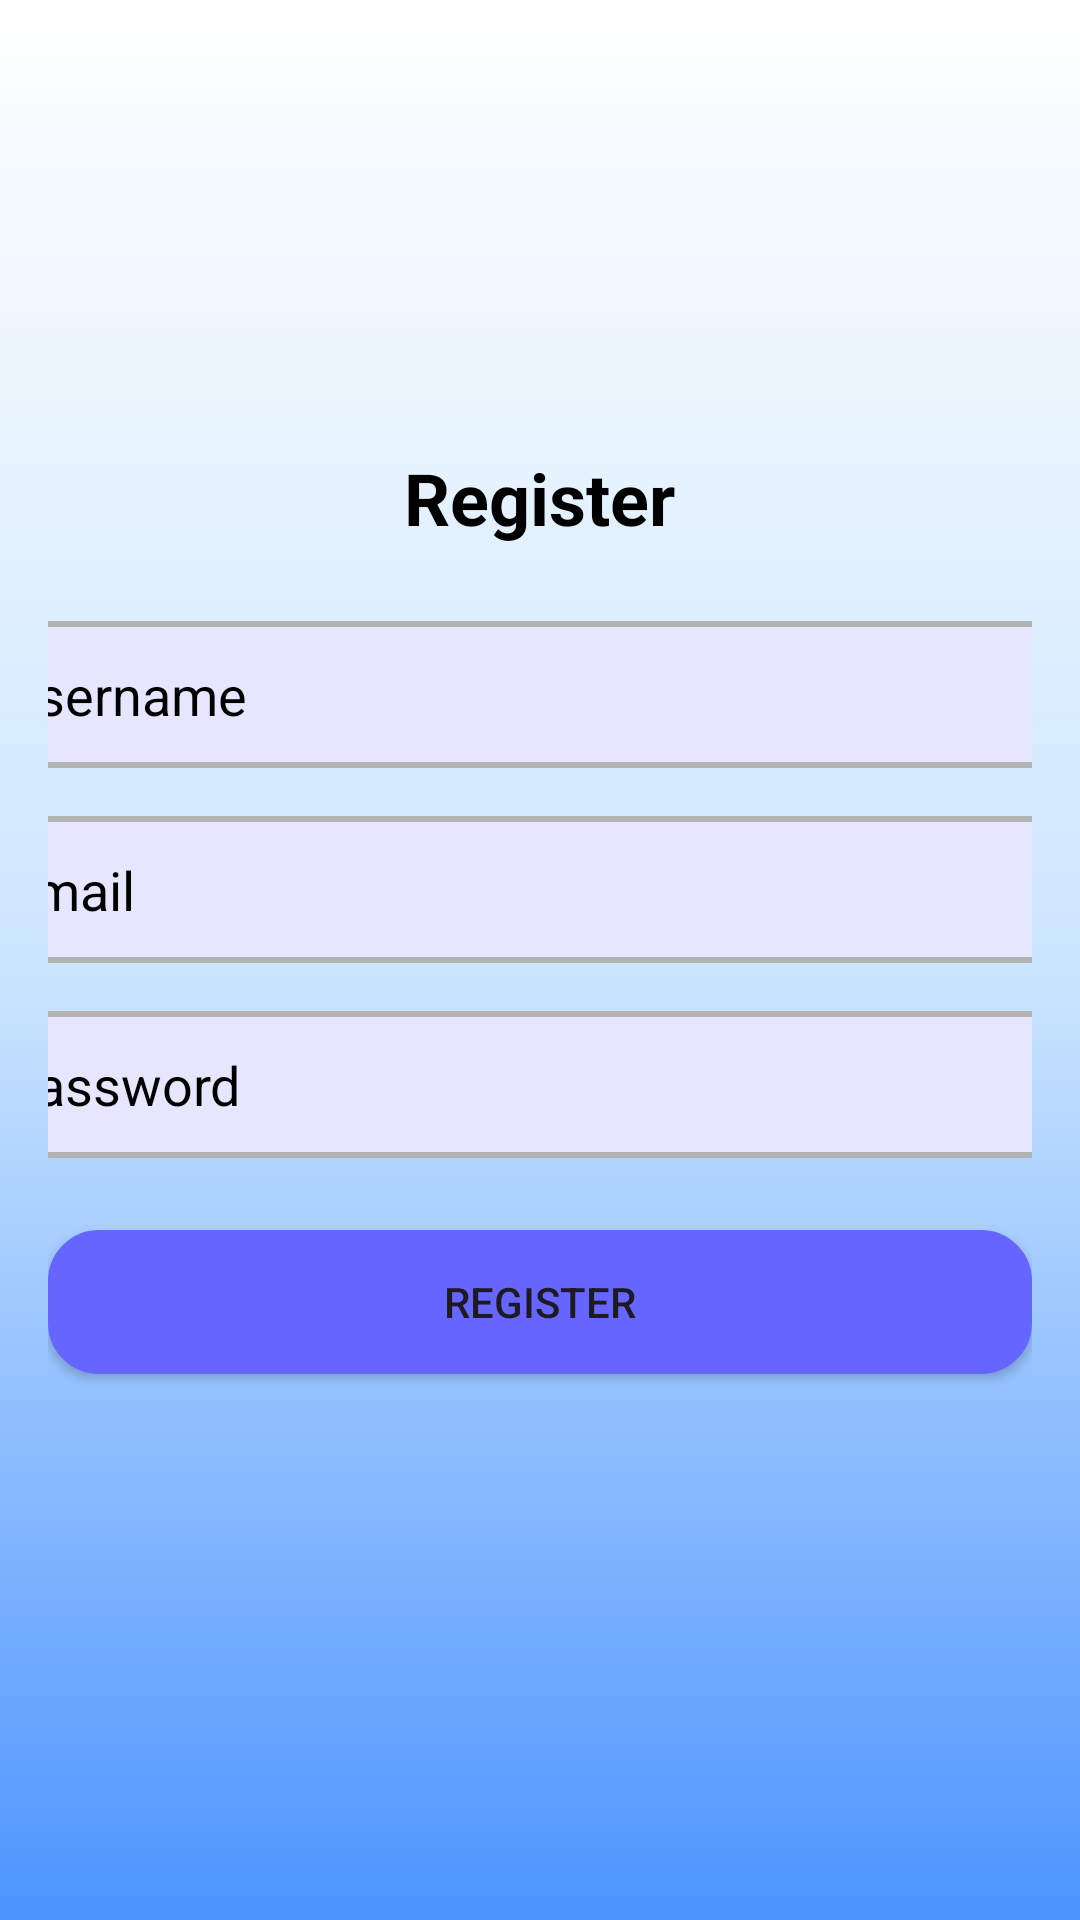

Layout XML and referenced resources for this Android screen:
<!-- AndroidManifest.xml: application theme Theme.GameNET -->
<!-- res/layout/activity_register.xml -->
<LinearLayout xmlns:android="http://schemas.android.com/apk/res/android"
    android:layout_width="match_parent"
    android:layout_height="match_parent"
    android:orientation="vertical"
    android:gravity="center"
    android:padding="16dp">


    <TextView
        android:id="@+id/loginTitle"
        android:layout_width="wrap_content"
        android:layout_height="wrap_content"
        android:text="Register"
        android:textSize="24sp"
        android:textStyle="bold"
        android:textColor="@color/black"
        android:layout_gravity="center_horizontal"
        android:layout_marginBottom="25dp"/>

    <EditText
        android:id="@+id/edit_text_username"
        android:layout_width="375dp"
        android:layout_height="49dp"
        android:background="@drawable/text_style_1"
        android:hint="Username"
        android:textColorHint="@color/black"
        android:textColor="@color/black"
        android:layout_marginBottom="16dp" />

    <EditText
        android:id="@+id/edit_text_email"
        android:layout_width="375dp"
        android:layout_height="49dp"
        android:background="@drawable/text_style_1"
        android:hint="Email"
        android:textColorHint="@color/black"
        android:textColor="@color/black"
        android:layout_marginBottom="16dp" />

    <EditText
        android:id="@+id/edit_text_password"
        android:layout_width="375dp"
        android:layout_height="49dp"
        android:background="@drawable/text_style_1"
        android:hint="Password"
        android:inputType="textPassword"
        android:textColorHint="@color/black"
        android:textColor="@color/black"
        android:layout_marginBottom="24dp" />

    <Button
        android:id="@+id/button_register"
        android:layout_width="match_parent"
        android:layout_height="wrap_content"
        android:text="Register"
        android:background="@drawable/button_style"
        android:layout_marginBottom="32dp" />
</LinearLayout>
<!-- resources referenced by this layout -->
<resources>
  <color name="black">#FF000000</color>
  <!-- drawable button_style (drawable) -->
  <?xml version="1.0" encoding="utf-8"?>
  <shape xmlns:android="http://schemas.android.com/apk/res/android">
      <solid android:color="#6666ff"/> 
      <corners android:radius="16dp"/> 
      <stroke android:width="2dp" android:color="#6666ff"/> 
      <padding android:left="10dp" android:top="10dp" android:right="10dp" android:bottom="10dp"/> 
  </shape>
  <!-- drawable text_style_1 (drawable) -->
  <shape xmlns:android="http://schemas.android.com/apk/res/android">
      <solid android:color="#e6e6ff"/> 
      <corners android:radius="10dp"/> 
      <stroke android:width="2dp" android:color="#b3b3b3"/> 
      <padding android:left="8dp" android:top="8dp" android:right="8dp" android:bottom="8dp"/>
  </shape>
  <style name="Theme.GameNET" parent="Base.Theme.GameNET" />
  <style name="Base.Theme.GameNET" parent="Theme.Material3.DayNight.NoActionBar">
          
          
          <item name="android:statusBarColor">#00004d</item>
          <item name="android:windowBackground">@drawable/background_dark</item>
      </style>
  <!-- drawable background_dark (drawable) -->
  <?xml version="1.0" encoding="utf-8"?>
  <shape xmlns:android="http://schemas.android.com/apk/res/android"
      android:shape="rectangle">
      <gradient
          android:startColor="#ffffff"
          android:centerColor="#cce6ff"
          android:endColor="#4d94ff"
          android:angle="270" />
      
  </shape>
</resources>
